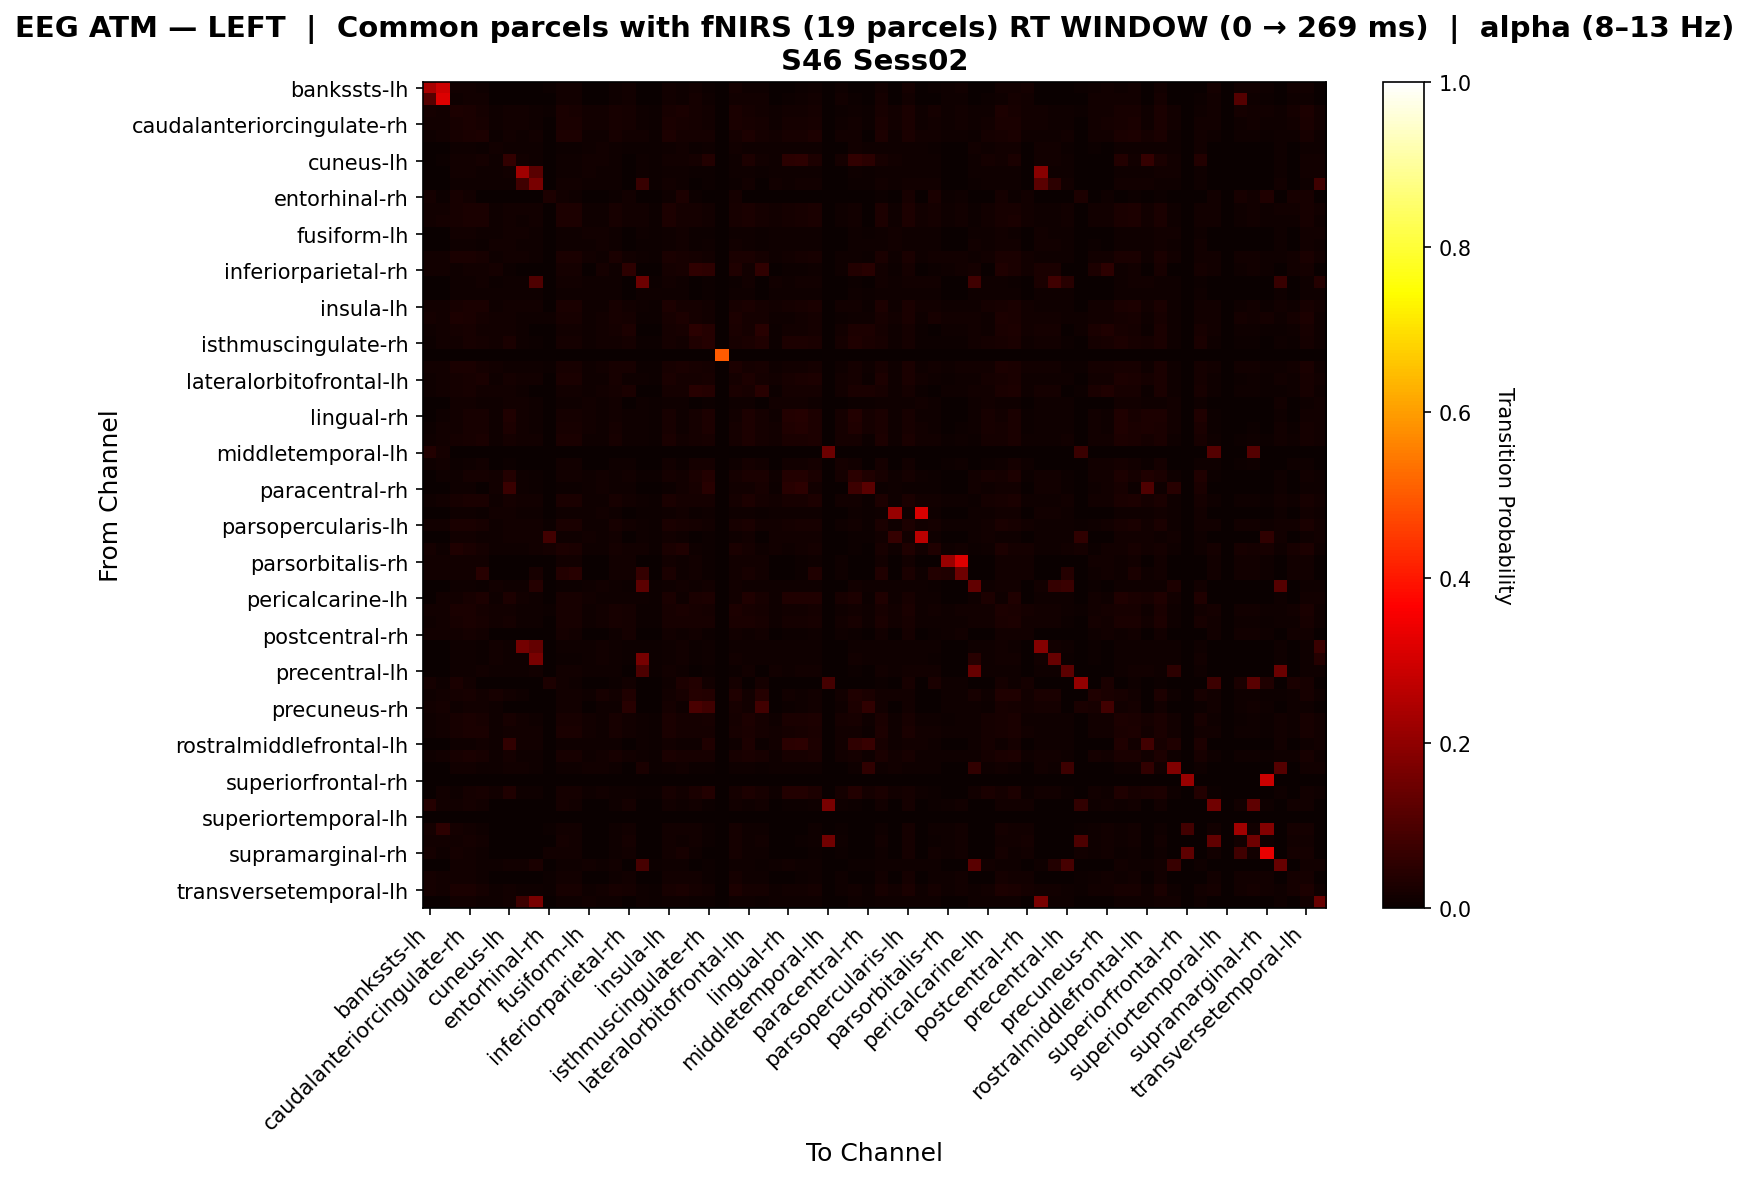

Values plotted in this chart, from the file beside it:
, bankssts-lh, bankssts-rh, caudalanteriorcingulate-lh, caudalanteriorcingulate-rh, caudalmiddlefrontal-lh, caudalmiddlefrontal-rh, cuneus-lh, cuneus-rh, entorhinal-lh, entorhinal-rh, frontalpole-lh, frontalpole-rh, fusiform-lh, fusiform-rh, inferiorparietal-lh, inferiorparietal-rh, inferiortemporal-lh, inferiortemporal-rh, insula-lh, insula-rh, isthmuscingulate-lh, isthmuscingulate-rh, lateraloccipital-lh
bankssts-lh, 0.2374, 0.2912, 0.01339, 0.01518, 0.01161, 0.0, 0.0, 0.0, 0.0, 0.004464, 0.01518, 0.01429, 0.0, 0.0, 0.01071, 0.01518, 0.0, 0.0, 0.01429, 0.01161, 0.01339, 0.00625, 0.0
bankssts-rh, 0.1115, 0.3151, 0.009752, 0.0133, 0.01507, 0.0, 0.00266, 0.0, 0.0, 0.0008865, 0.01418, 0.01418, 0.0, 0.0, 0.01064, 0.0133, 0.0, 0.0, 0.01507, 0.007979, 0.01596, 0.009752, 0.0
caudalanteriorcingulate-lh, 0.01628, 0.01245, 0.02834, 0.02642, 0.01905, 0.01064, 0.01277, 0.01206, 0.009929, 0.006705, 0.02359, 0.02263, 0.01206, 0.01206, 0.02284, 0.01579, 0.008511, 0.007092, 0.02334, 0.02642, 0.01671, 0.01259, 0.0
caudalanteriorcingulate-rh, 0.01302, 0.01476, 0.02334, 0.02681, 0.02153, 0.01064, 0.01363, 0.01206, 0.009929, 0.002604, 0.02484, 0.02484, 0.01206, 0.01206, 0.02176, 0.01618, 0.008511, 0.007092, 0.02555, 0.02161, 0.01901, 0.01561, 0.0
caudalmiddlefrontal-lh, 0.01064, 0.01451, 0.01961, 0.02348, 0.02871, 0.007788, 0.01477, 0.01168, 0.01402, 0.0, 0.02756, 0.02756, 0.0109, 0.009346, 0.02057, 0.01257, 0.01324, 0.007788, 0.02775, 0.01612, 0.01722, 0.01628, 0.0
caudalmiddlefrontal-rh, 0.0, 0.0, 0.01082, 0.01082, 0.006656, 0.01331, 0.01165, 0.01082, 0.008319, 0.0, 0.007488, 0.007488, 0.01082, 0.01331, 0.009983, 0.00416, 0.006656, 0.006656, 0.008319, 0.01248, 0.007488, 0.01165, 0.0
cuneus-lh, 0.0, 0.004167, 0.01176, 0.01176, 0.01663, 0.01107, 0.06245, 0.01176, 0.009682, 0.0, 0.00899, 0.00899, 0.01176, 0.01245, 0.01107, 0.002075, 0.008299, 0.006916, 0.01385, 0.01245, 0.01734, 0.03747, 0.0
cuneus-rh, 0.0, 0.0, 0.01226, 0.01226, 0.008856, 0.01022, 0.01294, 0.2265, 0.1174, 0.0, 0.009537, 0.009537, 0.01226, 0.01158, 0.01158, 0.001362, 0.008856, 0.006812, 0.01022, 0.01158, 0.004087, 0.007493, 0.0
entorhinal-lh, 0.0, 0.0, 0.0113, 0.0113, 0.0113, 0.008475, 0.0113, 0.08145, 0.1655, 0.0, 0.01201, 0.01201, 0.0113, 0.009887, 0.0113, 0.0, 0.06685, 0.007062, 0.01271, 0.009887, 0.002119, 0.00565, 0.0
entorhinal-rh, 0.01795, 0.007692, 0.02308, 0.01282, 0.002564, 0.0, 0.0, 0.0, 0.0, 0.03077, 0.01282, 0.01026, 0.0, 0.0, 0.005128, 0.01282, 0.0, 0.0, 0.01026, 0.02821, 0.007692, 0.0, 0.0
frontalpole-lh, 0.01256, 0.01508, 0.02203, 0.02538, 0.02529, 0.008172, 0.01282, 0.01189, 0.01337, 0.002513, 0.02771, 0.02771, 0.01114, 0.009658, 0.02119, 0.01424, 0.01189, 0.007429, 0.02929, 0.01887, 0.01656, 0.01358, 0.0
frontalpole-rh, 0.0122, 0.01568, 0.02143, 0.02492, 0.02638, 0.008053, 0.01272, 0.01171, 0.01391, 0.001742, 0.02799, 0.02799, 0.01098, 0.009517, 0.02143, 0.01394, 0.01245, 0.007321, 0.02886, 0.01823, 0.01714, 0.01384, 0.0
fusiform-lh, 0.0, 0.0, 0.01206, 0.01206, 0.008511, 0.01064, 0.01277, 0.01206, 0.009929, 0.0, 0.00922, 0.00922, 0.01206, 0.01206, 0.01135, 0.001418, 0.008511, 0.007092, 0.009929, 0.01206, 0.004255, 0.007801, 0.0
fusiform-rh, 0.0, 0.0, 0.01103, 0.01103, 0.007353, 0.0125, 0.01176, 0.01103, 0.008824, 0.0, 0.008088, 0.008088, 0.01103, 0.01324, 0.01029, 0.003676, 0.007353, 0.007353, 0.008824, 0.0125, 0.006618, 0.01029, 0.0
inferiorparietal-lh, 0.01449, 0.01449, 0.0245, 0.02692, 0.02326, 0.01023, 0.01243, 0.01243, 0.01023, 0.0, 0.024, 0.024, 0.01243, 0.0117, 0.02498, 0.01522, 0.008772, 0.00731, 0.02473, 0.02136, 0.01815, 0.01456, 0.0
inferiorparietal-rh, 0.01302, 0.01476, 0.01128, 0.01476, 0.01302, 0.01852, 0.007041, 0.0, 0.0, 0.002604, 0.01562, 0.01562, 0.0, 0.01852, 0.01042, 0.05179, 0.0, 0.0, 0.01562, 0.02189, 0.05797, 0.05102, 0.0
inferiortemporal-lh, 0.0, 0.0, 0.01072, 0.01072, 0.01378, 0.007657, 0.01072, 0.01149, 0.102, 0.0, 0.01378, 0.01455, 0.01072, 0.009188, 0.01072, 0.0, 0.1477, 0.007657, 0.01302, 0.009188, 0.0007657, 0.004594, 0.0
inferiortemporal-rh, 0.0, 0.0, 0.01124, 0.01124, 0.01011, 0.01124, 0.01124, 0.01124, 0.01124, 0.0, 0.01124, 0.01124, 0.01124, 0.01124, 0.01124, 0.0, 0.01011, 0.01011, 0.01124, 0.01124, 0.001124, 0.006742, 0.0
insula-lh, 0.01182, 0.0152, 0.02168, 0.02506, 0.02518, 0.008658, 0.01408, 0.01227, 0.01227, 0.001689, 0.0259, 0.0259, 0.01154, 0.0101, 0.02168, 0.01351, 0.01082, 0.007215, 0.02747, 0.01855, 0.01821, 0.01506, 0.0
insula-rh, 0.0162, 0.01188, 0.02954, 0.02522, 0.01717, 0.01267, 0.01192, 0.01118, 0.008942, 0.009719, 0.02224, 0.02116, 0.01118, 0.01341, 0.02123, 0.01702, 0.007452, 0.007452, 0.0219, 0.03103, 0.01784, 0.01293, 0.0
isthmuscingulate-lh, 0.011, 0.01438, 0.01771, 0.02109, 0.01438, 0.01471, 0.01473, 0.008403, 0.002101, 0.000846, 0.01354, 0.01354, 0.008403, 0.01471, 0.01645, 0.0274, 0.0, 0.0, 0.01648, 0.02022, 0.04969, 0.04251, 0.0
isthmuscingulate-rh, 0.007062, 0.01271, 0.01389, 0.01954, 0.01842, 0.01288, 0.02344, 0.009657, 0.006438, 0.0, 0.01666, 0.01666, 0.009657, 0.01288, 0.01423, 0.0174, 0.004292, 0.004292, 0.01915, 0.01322, 0.03378, 0.04265, 0.0
lateraloccipital-lh, 0.0, 0.0, 0.0, 0.0, 0.0, 0.0, 0.0, 0.0, 0.0, 0.0, 0.0, 0.0, 0.0, 0.0, 0.0, 0.0, 0.0, 0.0, 0.0, 0.0, 0.0, 0.0, 0.5
lateraloccipital-rh, 0.01451, 0.01365, 0.02355, 0.02611, 0.01822, 0.01344, 0.01165, 0.01075, 0.008065, 0.004266, 0.02253, 0.02167, 0.01075, 0.01344, 0.0201, 0.01984, 0.006272, 0.006272, 0.02257, 0.02364, 0.02172, 0.01937, 0.0
lateralorbitofrontal-lh, 0.00969, 0.01357, 0.0193, 0.02317, 0.02536, 0.008658, 0.01833, 0.01227, 0.01227, 0.0, 0.02414, 0.02414, 0.01154, 0.0101, 0.02026, 0.01163, 0.01082, 0.007215, 0.02583, 0.01591, 0.01767, 0.02031, 0.0
lateralorbitofrontal-rh, 0.01064, 0.01451, 0.01757, 0.02144, 0.01547, 0.01418, 0.01451, 0.008865, 0.003546, 0.0, 0.01531, 0.01531, 0.008865, 0.01418, 0.01676, 0.02498, 0.0, 0.0, 0.01805, 0.01918, 0.04658, 0.03997, 0.0
lingual-lh, 0.0, 0.0, 0.01202, 0.01202, 0.009901, 0.009194, 0.01202, 0.01273, 0.01132, 0.0, 0.01061, 0.01061, 0.01202, 0.01061, 0.01202, 0.0, 0.009901, 0.007072, 0.01132, 0.01061, 0.002829, 0.006365, 0.0
lingual-rh, 0.003891, 0.01167, 0.01243, 0.02021, 0.02239, 0.01023, 0.03383, 0.01243, 0.01023, 0.0, 0.01923, 0.01923, 0.01243, 0.0117, 0.01364, 0.008513, 0.008772, 0.00731, 0.02191, 0.0117, 0.01922, 0.03066, 0.0
medialorbitofrontal-lh, 0.006006, 0.01201, 0.01503, 0.02103, 0.02341, 0.009194, 0.03004, 0.01273, 0.01132, 0.0, 0.02112, 0.02112, 0.01202, 0.01061, 0.01653, 0.009009, 0.009901, 0.007072, 0.02333, 0.01061, 0.01784, 0.02739, 0.0
medialorbitofrontal-rh, 0.009336, 0.01349, 0.01856, 0.02271, 0.02582, 0.008475, 0.01856, 0.01201, 0.01271, 0.0, 0.02445, 0.02445, 0.0113, 0.009887, 0.0196, 0.01141, 0.0113, 0.007062, 0.0262, 0.01507, 0.01768, 0.02121, 0.0
middletemporal-lh, 0.03704, 0.01852, 0.0, 0.0, 0.0, 0.0, 0.0, 0.0, 0.0, 0.0, 0.0, 0.0, 0.0, 0.0, 0.0, 0.0, 0.0, 0.0, 0.0, 0.0, 0.0, 0.0, 0.0
middletemporal-rh, 0.009132, 0.0137, 0.006849, 0.01142, 0.01484, 0.0, 0.006849, 0.0, 0.0, 0.0, 0.01256, 0.01256, 0.0, 0.0, 0.007991, 0.01142, 0.0, 0.0, 0.0137, 0.004566, 0.01598, 0.01598, 0.0
paracentral-lh, 0.003745, 0.01124, 0.01033, 0.01782, 0.01827, 0.01343, 0.03571, 0.01033, 0.007231, 0.0, 0.01556, 0.01556, 0.01033, 0.01343, 0.01117, 0.01472, 0.005165, 0.005165, 0.01847, 0.0124, 0.02634, 0.039, 0.0
paracentral-rh, 0.0, 0.0, 0.009511, 0.009511, 0.002717, 0.01359, 0.07057, 0.009511, 0.005435, 0.0, 0.004076, 0.004076, 0.009511, 0.01359, 0.008152, 0.009511, 0.002717, 0.002717, 0.005435, 0.01223, 0.02038, 0.04549, 0.0
parahippocampal-lh, 0.01071, 0.01429, 0.02023, 0.0238, 0.02648, 0.008475, 0.01576, 0.01201, 0.01271, 0.0, 0.0254, 0.0254, 0.0113, 0.009887, 0.02112, 0.0125, 0.0113, 0.007062, 0.027, 0.01703, 0.01819, 0.01726, 0.0
parahippocampal-rh, 0.0, 0.0, 0.01143, 0.01143, 0.007622, 0.0122, 0.0122, 0.01143, 0.009146, 0.0, 0.008384, 0.008384, 0.01143, 0.01296, 0.01067, 0.002287, 0.007622, 0.007622, 0.009146, 0.01296, 0.005335, 0.009146, 0.0
parsopercularis-lh, 0.01395, 0.01395, 0.02395, 0.0255, 0.02323, 0.008658, 0.01309, 0.01227, 0.01227, 0.004651, 0.02627, 0.0255, 0.01154, 0.0101, 0.02085, 0.01395, 0.01082, 0.007215, 0.02699, 0.02095, 0.01612, 0.01352, 0.0
parsopercularis-rh, 0.0, 0.0, 0.01174, 0.01174, 0.01036, 0.008978, 0.01174, 0.01243, 0.01174, 0.08333, 0.01105, 0.01105, 0.01174, 0.01036, 0.01174, 0.0, 0.01036, 0.006906, 0.01174, 0.01036, 0.002762, 0.006215, 0.0
parsorbitalis-lh, 0.01829, 0.01016, 0.03334, 0.02521, 0.01854, 0.008053, 0.01098, 0.01171, 0.01391, 0.01626, 0.0274, 0.02537, 0.01098, 0.009517, 0.01911, 0.01423, 0.01245, 0.007321, 0.02537, 0.03187, 0.01163, 0.005124, 0.0
parsorbitalis-rh, 0.01453, 0.01453, 0.01332, 0.01453, 0.01332, 0.0, 0.0, 0.0, 0.0, 0.001211, 0.01453, 0.01453, 0.0, 0.0, 0.01453, 0.01453, 0.0, 0.0, 0.01453, 0.0109, 0.01453, 0.006053, 0.0
parstriangularis-lh, 0.0148, 0.0148, 0.01268, 0.0148, 0.04393, 0.0, 0.0, 0.0, 0.02083, 0.002114, 0.03563, 0.04605, 0.0, 0.0, 0.01268, 0.0148, 0.0625, 0.0, 0.02522, 0.01057, 0.0148, 0.006342, 0.0
parstriangularis-rh, 0.0, 0.0, 0.01075, 0.01075, 0.006272, 0.01344, 0.01165, 0.01075, 0.0414, 0.0, 0.007168, 0.007168, 0.01075, 0.01344, 0.009857, 0.00448, 0.1229, 0.006272, 0.008065, 0.01254, 0.008065, 0.01254, 0.0
pericalcarine-lh, 0.0, 0.01493, 0.01243, 0.01989, 0.02743, 0.01023, 0.02735, 0.01243, 0.01023, 0.0, 0.0207, 0.0207, 0.01243, 0.0117, 0.0117, 0.008194, 0.008772, 0.00731, 0.02516, 0.0117, 0.02604, 0.0297, 0.0
pericalcarine-rh, 0.01518, 0.01339, 0.02442, 0.02621, 0.01896, 0.0125, 0.01176, 0.01103, 0.008824, 0.004464, 0.02327, 0.02237, 0.01103, 0.01324, 0.02101, 0.01886, 0.007353, 0.007353, 0.02311, 0.02411, 0.02001, 0.01654, 0.0
postcentral-lh, 0.011, 0.01438, 0.02029, 0.02367, 0.02114, 0.01351, 0.01605, 0.01098, 0.008446, 0.000846, 0.02114, 0.02114, 0.01098, 0.01351, 0.02029, 0.01607, 0.006757, 0.006757, 0.02283, 0.02028, 0.02283, 0.02198, 0.0
postcentral-rh, 0.01404, 0.01404, 0.01228, 0.01579, 0.01228, 0.0, 0.0, 0.0, 0.0, 0.003509, 0.01579, 0.01491, 0.0, 0.0, 0.01053, 0.01579, 0.0, 0.0, 0.01491, 0.01053, 0.01404, 0.007018, 0.0
posteriorcingulate-lh, 0.0, 0.0, 0.01092, 0.01092, 0.007278, 0.01237, 0.01164, 0.1568, 0.1337, 0.0, 0.008006, 0.008006, 0.01092, 0.0131, 0.01019, 0.004367, 0.007278, 0.007278, 0.008734, 0.01237, 0.007278, 0.01092, 0.0
posteriorcingulate-rh, 0.0, 0.0, 0.01079, 0.01079, 0.006934, 0.0131, 0.01156, 0.01079, 0.1647, 0.0, 0.007704, 0.007704, 0.01079, 0.0131, 0.01002, 0.004622, 0.1632, 0.006934, 0.008475, 0.01233, 0.007704, 0.01156, 0.0
precentral-lh, 0.0, 0.0, 0.01089, 0.01089, 0.01306, 0.007983, 0.01089, 0.01161, 0.01379, 0.0, 0.01306, 0.01379, 0.01089, 0.009434, 0.01089, 0.0, 0.1, 0.007257, 0.01306, 0.009434, 0.001451, 0.00508, 0.0
precentral-rh, 0.01832, 0.007853, 0.02356, 0.01309, 0.002618, 0.0, 0.0, 0.0, 0.0, 0.0288, 0.01309, 0.01047, 0.0, 0.0, 0.005236, 0.01309, 0.0, 0.0, 0.01047, 0.0288, 0.03727, 0.01471, 0.0
precuneus-lh, 0.01109, 0.01552, 0.01713, 0.02157, 0.01552, 0.02066, 0.01461, 0.008264, 0.0, 0.0, 0.01441, 0.01441, 0.008264, 0.02066, 0.01411, 0.03396, 0.0, 0.0, 0.01552, 0.02318, 0.04031, 0.03588, 0.0
precuneus-rh, 0.0122, 0.01568, 0.01045, 0.01394, 0.01394, 0.007812, 0.001742, 0.0, 0.0, 0.001742, 0.01481, 0.01481, 0.0, 0.007812, 0.01045, 0.04519, 0.0, 0.0, 0.01568, 0.008711, 0.0938, 0.07902, 0.0
rostralanteriorcingulate-lh, 0.009202, 0.01329, 0.01978, 0.02387, 0.02343, 0.009818, 0.0208, 0.01262, 0.01052, 0.0, 0.02209, 0.02209, 0.01262, 0.01122, 0.0201, 0.01195, 0.009116, 0.007013, 0.02381, 0.01633, 0.01884, 0.02337, 0.0
rostralanteriorcingulate-rh, 0.01152, 0.01507, 0.02149, 0.02504, 0.02543, 0.008978, 0.0144, 0.01243, 0.01174, 0.0008865, 0.02523, 0.02523, 0.01174, 0.01036, 0.02238, 0.0133, 0.01036, 0.006906, 0.02681, 0.01834, 0.01872, 0.01597, 0.0
rostralmiddlefrontal-lh, 0.0, 0.0, 0.01154, 0.01154, 0.01529, 0.008658, 0.06065, 0.01227, 0.01227, 0.0, 0.01154, 0.01154, 0.01154, 0.0101, 0.01154, 0.0, 0.01082, 0.007215, 0.01227, 0.0101, 0.01109, 0.03256, 0.0
rostralmiddlefrontal-rh, 0.01071, 0.01429, 0.02049, 0.02406, 0.02313, 0.01156, 0.01675, 0.01156, 0.009393, 0.0, 0.02206, 0.02206, 0.01156, 0.01301, 0.02066, 0.01467, 0.007948, 0.007225, 0.02368, 0.02015, 0.02113, 0.02028, 0.0
superiorfrontal-lh, 0.0, 0.0, 0.01206, 0.01206, 0.008511, 0.01064, 0.01277, 0.01206, 0.009929, 0.0, 0.00922, 0.00922, 0.01206, 0.01206, 0.01135, 0.001418, 0.02518, 0.007092, 0.009929, 0.01206, 0.004255, 0.007801, 0.0
superiorfrontal-rh, 0.0, 0.0, 0.0, 0.0, 0.0, 0.0, 0.0, 0.0, 0.0, 0.0, 0.0, 0.0, 0.0, 0.0, 0.0, 0.0, 0.0, 0.0, 0.0, 0.0, 0.0, 0.0, 0.0
superiorparietal-lh, 0.002439, 0.0122, 0.01098, 0.0183, 0.02139, 0.01351, 0.03134, 0.01098, 0.008446, 0.0, 0.01736, 0.01736, 0.01098, 0.01351, 0.01014, 0.0107, 0.006757, 0.006757, 0.02064, 0.01267, 0.02383, 0.03781, 0.0
superiorparietal-rh, 0.04181, 0.01404, 0.01228, 0.01579, 0.01228, 0.0, 0.0, 0.0, 0.0, 0.003509, 0.01579, 0.01491, 0.0, 0.0, 0.01053, 0.01579, 0.0, 0.0, 0.01491, 0.01053, 0.01404, 0.007018, 0.0
... 8 more rows
